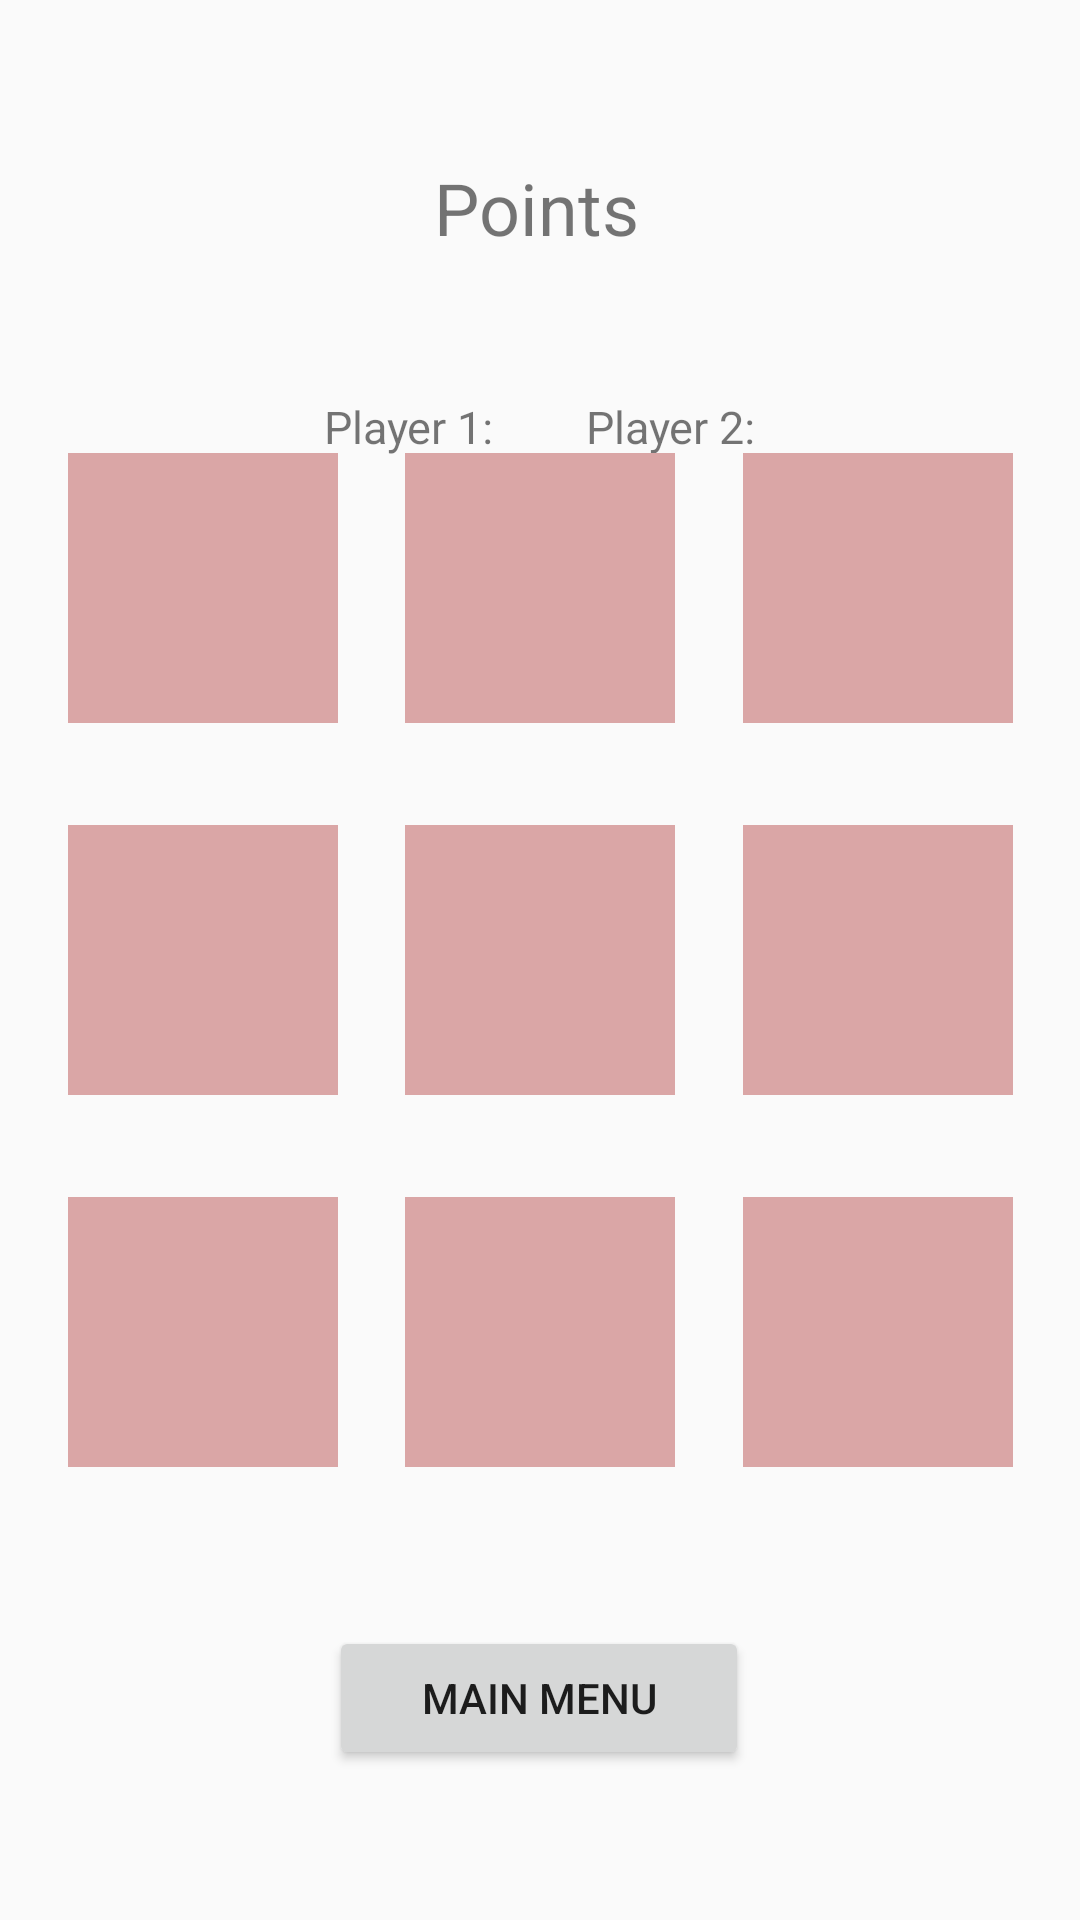

Reconstruct the res/layout file that produces this screen, plus the resources it refers to.
<!-- AndroidManifest.xml: application theme Theme.TikiTakiTou -->
<!-- res/layout/main_game.xml -->
<?xml version="1.0" encoding="utf-8"?>
<androidx.constraintlayout.widget.ConstraintLayout xmlns:android="http://schemas.android.com/apk/res/android"
    xmlns:app="http://schemas.android.com/apk/res-auto"
    xmlns:tools="http://schemas.android.com/tools"
    android:layout_width="match_parent"
    android:layout_height="match_parent">

    <TextView
        android:id="@+id/textViewPoints"
        android:layout_width="wrap_content"
        android:layout_height="wrap_content"
        android:layout_marginStart="171dp"
        android:layout_marginTop="53dp"
        android:layout_marginEnd="171dp"
        android:text="Points"
        android:textSize="24sp"
        app:layout_constraintEnd_toEndOf="parent"
        app:layout_constraintHorizontal_bias="0.529"
        app:layout_constraintStart_toStartOf="parent"
        app:layout_constraintTop_toTopOf="parent" />

    <TextView
        android:id="@+id/textViewFirstPlayerPoints"
        android:layout_width="wrap_content"
        android:layout_height="wrap_content"
        android:layout_marginStart="108dp"
        android:layout_marginTop="132dp"
        android:text="Player 1:"
        android:textSize="15sp"
        app:layout_constraintStart_toStartOf="parent"
        app:layout_constraintTop_toTopOf="parent" />

    <TextView
        android:id="@+id/textViewSecondPlayerPoints"
        android:layout_width="wrap_content"
        android:layout_height="wrap_content"
        android:layout_marginTop="132dp"
        android:layout_marginEnd="108dp"
        android:text="Player 2:"
        android:textSize="15sp"
        app:layout_constraintEnd_toEndOf="parent"
        app:layout_constraintTop_toTopOf="parent" />

    <TextView
        android:id="@+id/five"
        android:layout_width="90dp"
        android:layout_height="90dp"
        android:background="#DAA6A6"
        android:text=""
        android:textAlignment="center"
        android:textColor="@color/black"
        android:textSize="60sp"
        android:textStyle="bold"
        app:layout_constraintBottom_toBottomOf="parent"
        app:layout_constraintEnd_toEndOf="parent"
        app:layout_constraintStart_toStartOf="parent"
        app:layout_constraintTop_toTopOf="parent" />

    <TextView
        android:id="@+id/nine"
        android:layout_width="90dp"
        android:layout_height="90dp"
        android:layout_marginTop="34dp"
        android:background="#DAA6A6"
        android:text=""
        android:textAlignment="center"
        android:textColor="@color/black"
        android:textSize="60sp"
        android:textStyle="bold"
        app:layout_constraintEnd_toEndOf="parent"
        app:layout_constraintStart_toEndOf="@+id/eight"
        app:layout_constraintTop_toBottomOf="@+id/six" />

    <TextView
        android:id="@+id/eight"
        android:layout_width="90dp"
        android:layout_height="90dp"
        android:layout_marginTop="34dp"
        android:background="#DAA6A6"
        android:text=""
        android:textAlignment="center"
        android:textColor="@color/black"
        android:textSize="60sp"
        android:textStyle="bold"
        app:layout_constraintEnd_toEndOf="parent"
        app:layout_constraintStart_toStartOf="parent"
        app:layout_constraintTop_toBottomOf="@+id/five" />

    <TextView
        android:id="@+id/seven"
        android:layout_width="90dp"
        android:layout_height="90dp"
        android:layout_marginTop="34dp"
        android:background="#DAA6A6"
        android:text=""
        android:textAlignment="center"
        android:textColor="@color/black"
        android:textSize="60sp"
        android:textStyle="bold"
        app:layout_constraintEnd_toStartOf="@+id/eight"
        app:layout_constraintStart_toStartOf="parent"
        app:layout_constraintTop_toBottomOf="@+id/four" />

    <TextView
        android:id="@+id/two"
        android:layout_width="90dp"
        android:layout_height="90dp"
        android:layout_marginBottom="34dp"
        android:background="#DAA6A6"
        android:text=""
        android:textAlignment="center"
        android:textColor="@color/black"
        android:textSize="60sp"
        android:textStyle="bold"
        app:layout_constraintBottom_toTopOf="@+id/five"
        app:layout_constraintEnd_toEndOf="parent"
        app:layout_constraintStart_toStartOf="parent" />

    <TextView
        android:id="@+id/six"
        android:layout_width="90dp"
        android:layout_height="90dp"
        android:background="#DAA6A6"
        android:text=""
        android:textAlignment="center"
        android:textColor="@color/black"
        android:textSize="60sp"
        android:textStyle="bold"
        app:layout_constraintBottom_toBottomOf="parent"
        app:layout_constraintEnd_toEndOf="parent"
        app:layout_constraintStart_toEndOf="@+id/five"
        app:layout_constraintTop_toTopOf="parent" />

    <TextView
        android:id="@+id/four"
        android:layout_width="90dp"
        android:layout_height="90dp"
        android:background="#DAA6A6"
        android:text=""
        android:textAlignment="center"
        android:textColor="@color/black"
        android:textSize="60sp"
        android:textStyle="bold"
        app:layout_constraintBottom_toBottomOf="parent"
        app:layout_constraintEnd_toStartOf="@+id/five"
        app:layout_constraintStart_toStartOf="parent"
        app:layout_constraintTop_toTopOf="parent" />

    <TextView
        android:id="@+id/three"
        android:layout_width="90dp"
        android:layout_height="90dp"
        android:layout_marginBottom="34dp"
        android:background="#DAA6A6"
        android:text=""
        android:textAlignment="center"
        android:textColor="@color/black"
        android:textSize="60sp"
        android:textStyle="bold"
        app:layout_constraintBottom_toTopOf="@+id/six"
        app:layout_constraintEnd_toEndOf="parent"
        app:layout_constraintStart_toEndOf="@+id/two" />

    <TextView
        android:id="@+id/one"
        android:layout_width="90dp"
        android:layout_height="90dp"
        android:layout_marginBottom="34dp"
        android:background="#DAA6A6"
        android:text=""
        android:textAlignment="center"
        android:textColor="@color/black"
        android:textSize="60sp"
        android:textStyle="bold"
        app:layout_constraintBottom_toTopOf="@+id/four"
        app:layout_constraintEnd_toStartOf="@+id/two"
        app:layout_constraintStart_toStartOf="parent" />

    <Button
        android:id="@+id/btnMainMenu"
        android:layout_width="140dp"
        android:layout_height="wrap_content"
        android:layout_marginStart="135dp"
        android:layout_marginEnd="136dp"
        android:layout_marginBottom="50dp"
        android:text="Main menu"
        app:layout_constraintBottom_toBottomOf="parent"
        app:layout_constraintEnd_toEndOf="parent"
        app:layout_constraintStart_toStartOf="parent" />

    <Button
        android:id="@+id/btnNextRound"
        android:layout_width="140dp"
        android:layout_height="wrap_content"
        android:layout_marginStart="135dp"
        android:layout_marginEnd="136dp"
        android:layout_marginBottom="8dp"
        android:text="Next Round"
        android:visibility="invisible"
        app:layout_constraintBottom_toTopOf="@+id/btnMainMenu"
        app:layout_constraintEnd_toEndOf="parent"


        app:layout_constraintStart_toStartOf="parent" />


</androidx.constraintlayout.widget.ConstraintLayout>
<!-- resources referenced by this layout -->
<resources>
  <color name="black">#FF000000</color>
  <style name="Theme.TikiTakiTou" parent="android:Theme.Material.Light.NoActionBar" />
</resources>
